Labelled photos from "dataset", an image-classification folder in LaLils/ACS-Java. The possible labels are: croco candy, croco blue, croco yellow, croco red, croco green, dragibus candy, dragibus blue, dragibus yellow, dragibus black, dragibus pink, dragibus red, dragibus green, fraise, fraise fraise, oeuf, oeuf oeuf, ourson, ourson jaune, ourson rouge, ourson vert, schtroumpf, schtroumpf blanc, schtroumpf jaune, schtroumpf rouge.

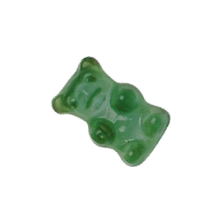
Label: ourson vert

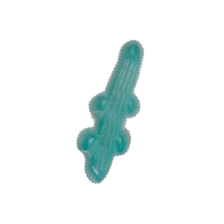
Label: croco blue

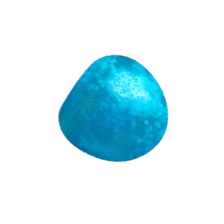
Label: dragibus blue

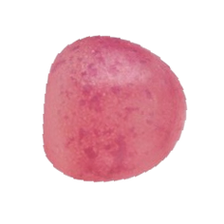
Label: dragibus pink

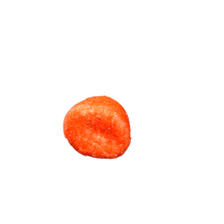
Label: fraise

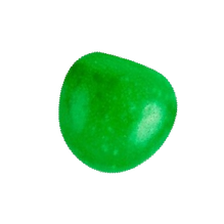
Label: dragibus green
